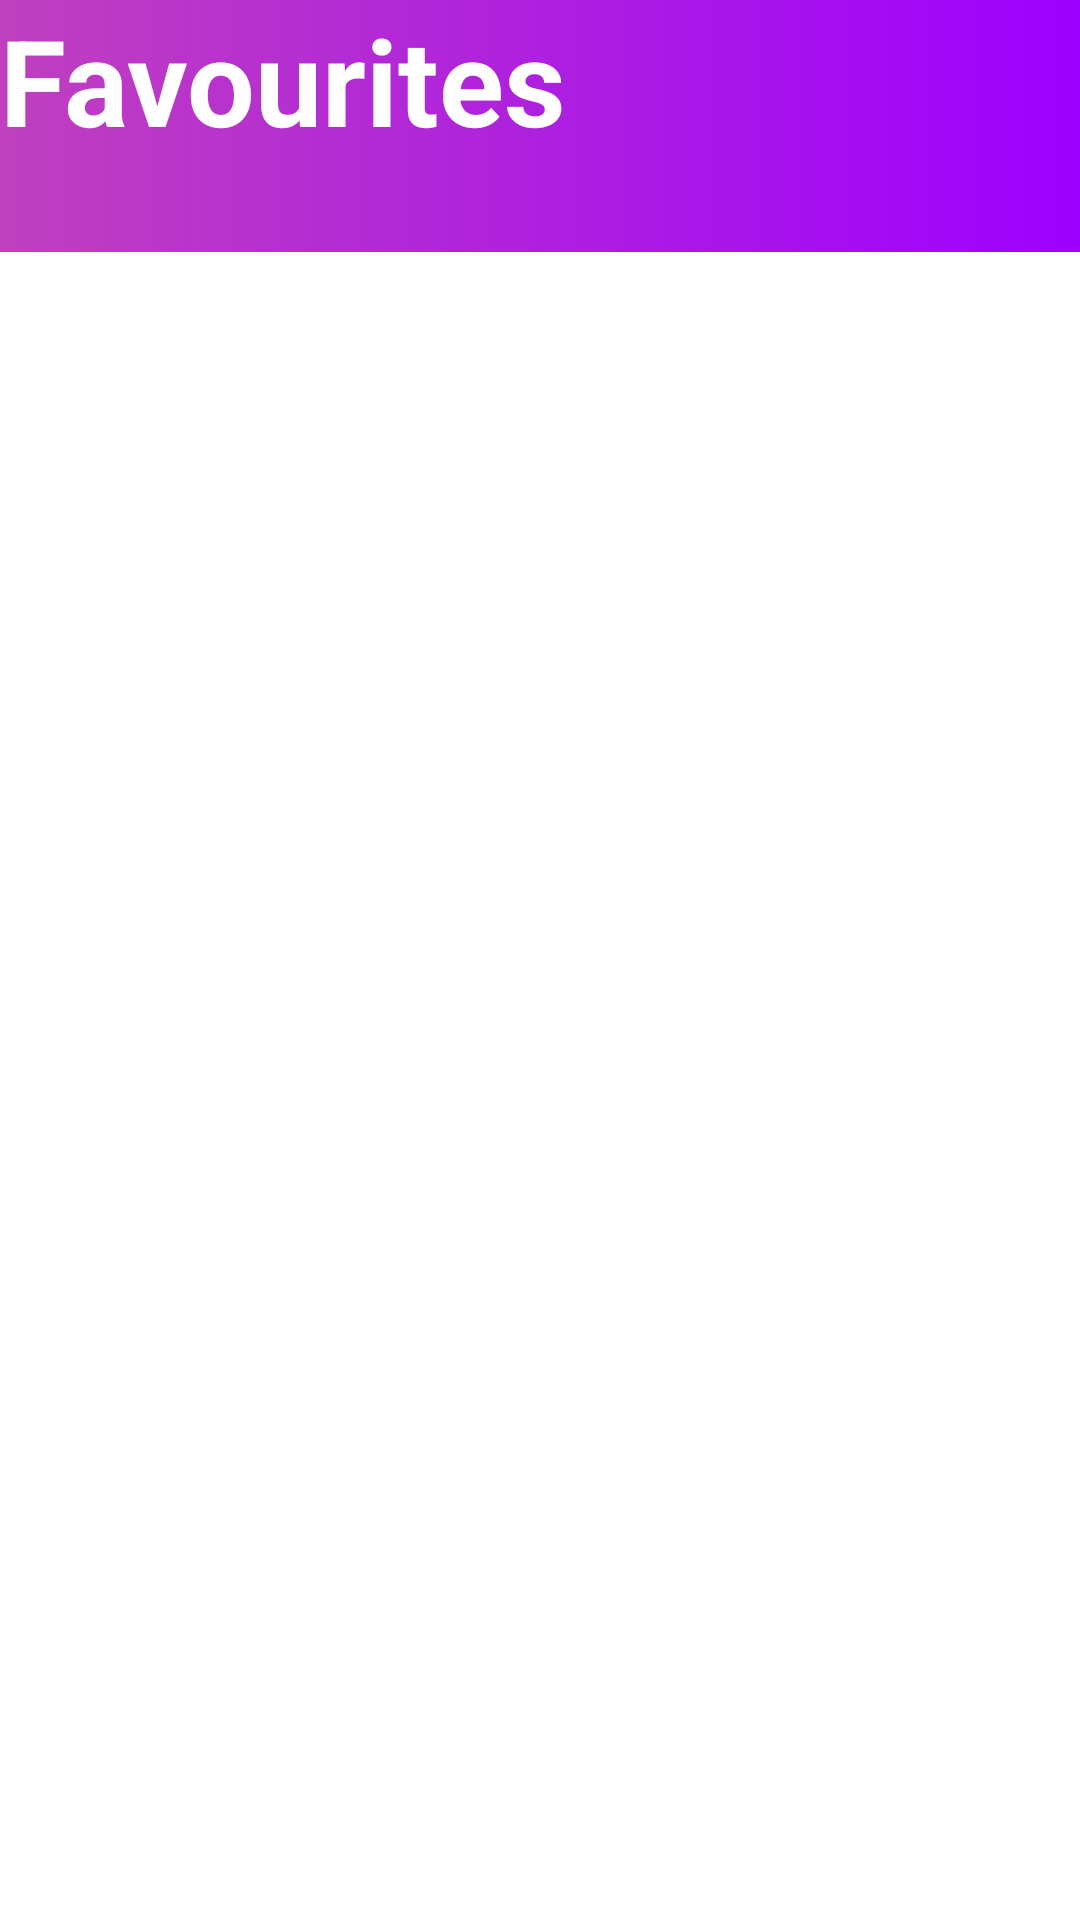

Here is an Android app screen rendered from its layout file. Give the layout XML and the strings, colors and styles it references.
<!-- AndroidManifest.xml: application theme Theme.NavigationFragments -->
<!-- res/layout/fragment_favourites.xml -->
<?xml version="1.0" encoding="utf-8"?>
<FrameLayout xmlns:android="http://schemas.android.com/apk/res/android"
    xmlns:tools="http://schemas.android.com/tools"
    android:layout_width="match_parent"
    android:layout_height="match_parent"
    tools:context=".favouritesFragment">

    <TextView
        android:id="@+id/textView"
        android:layout_width="match_parent"
        android:layout_height="84dp"
        android:textStyle="bold"
        android:textSize="40sp"
        android:background="@drawable/background"
        android:textColor="#ffffff"
        android:text="Favourites" />
</FrameLayout>
<!-- resources referenced by this layout -->
<resources>
  <!-- drawable background (drawable) -->
  <?xml version="1.0" encoding="utf-8"?>
  <selector xmlns:android="http://schemas.android.com/apk/res/android">
      <item>
      <shape android:shape="rectangle">
          <gradient android:startColor="#9D00FF" android:endColor="#BF40BF" android:angle="180"/>
  
      </shape>
      </item>
  </selector>
  <style name="Theme.NavigationFragments" parent="Theme.MaterialComponents.DayNight.NoActionBar">
          
          <item name="colorPrimary">@color/purple_500</item>
          <item name="colorPrimaryVariant">@color/purple_700</item>
          <item name="colorOnPrimary">@color/white</item>
          
          <item name="colorSecondary">@color/teal_200</item>
          <item name="colorSecondaryVariant">@color/teal_700</item>
          <item name="colorOnSecondary">@color/black</item>
          
          <item name="android:statusBarColor" tools:targetApi="l">?attr/colorPrimaryVariant</item>
          
      </style>
  <!-- not gathered from this repository: default colours our renderer supplied (Android Studio template values) -->
  <color name="purple_500">#FF6200EE</color>
  <color name="purple_700">#FF3700B3</color>
  <color name="teal_200">#FF03DAC5</color>
  <color name="teal_700">#FF018786</color>
  <color name="black">#FF000000</color>
  <color name="white">#FFFFFFFF</color>
</resources>
